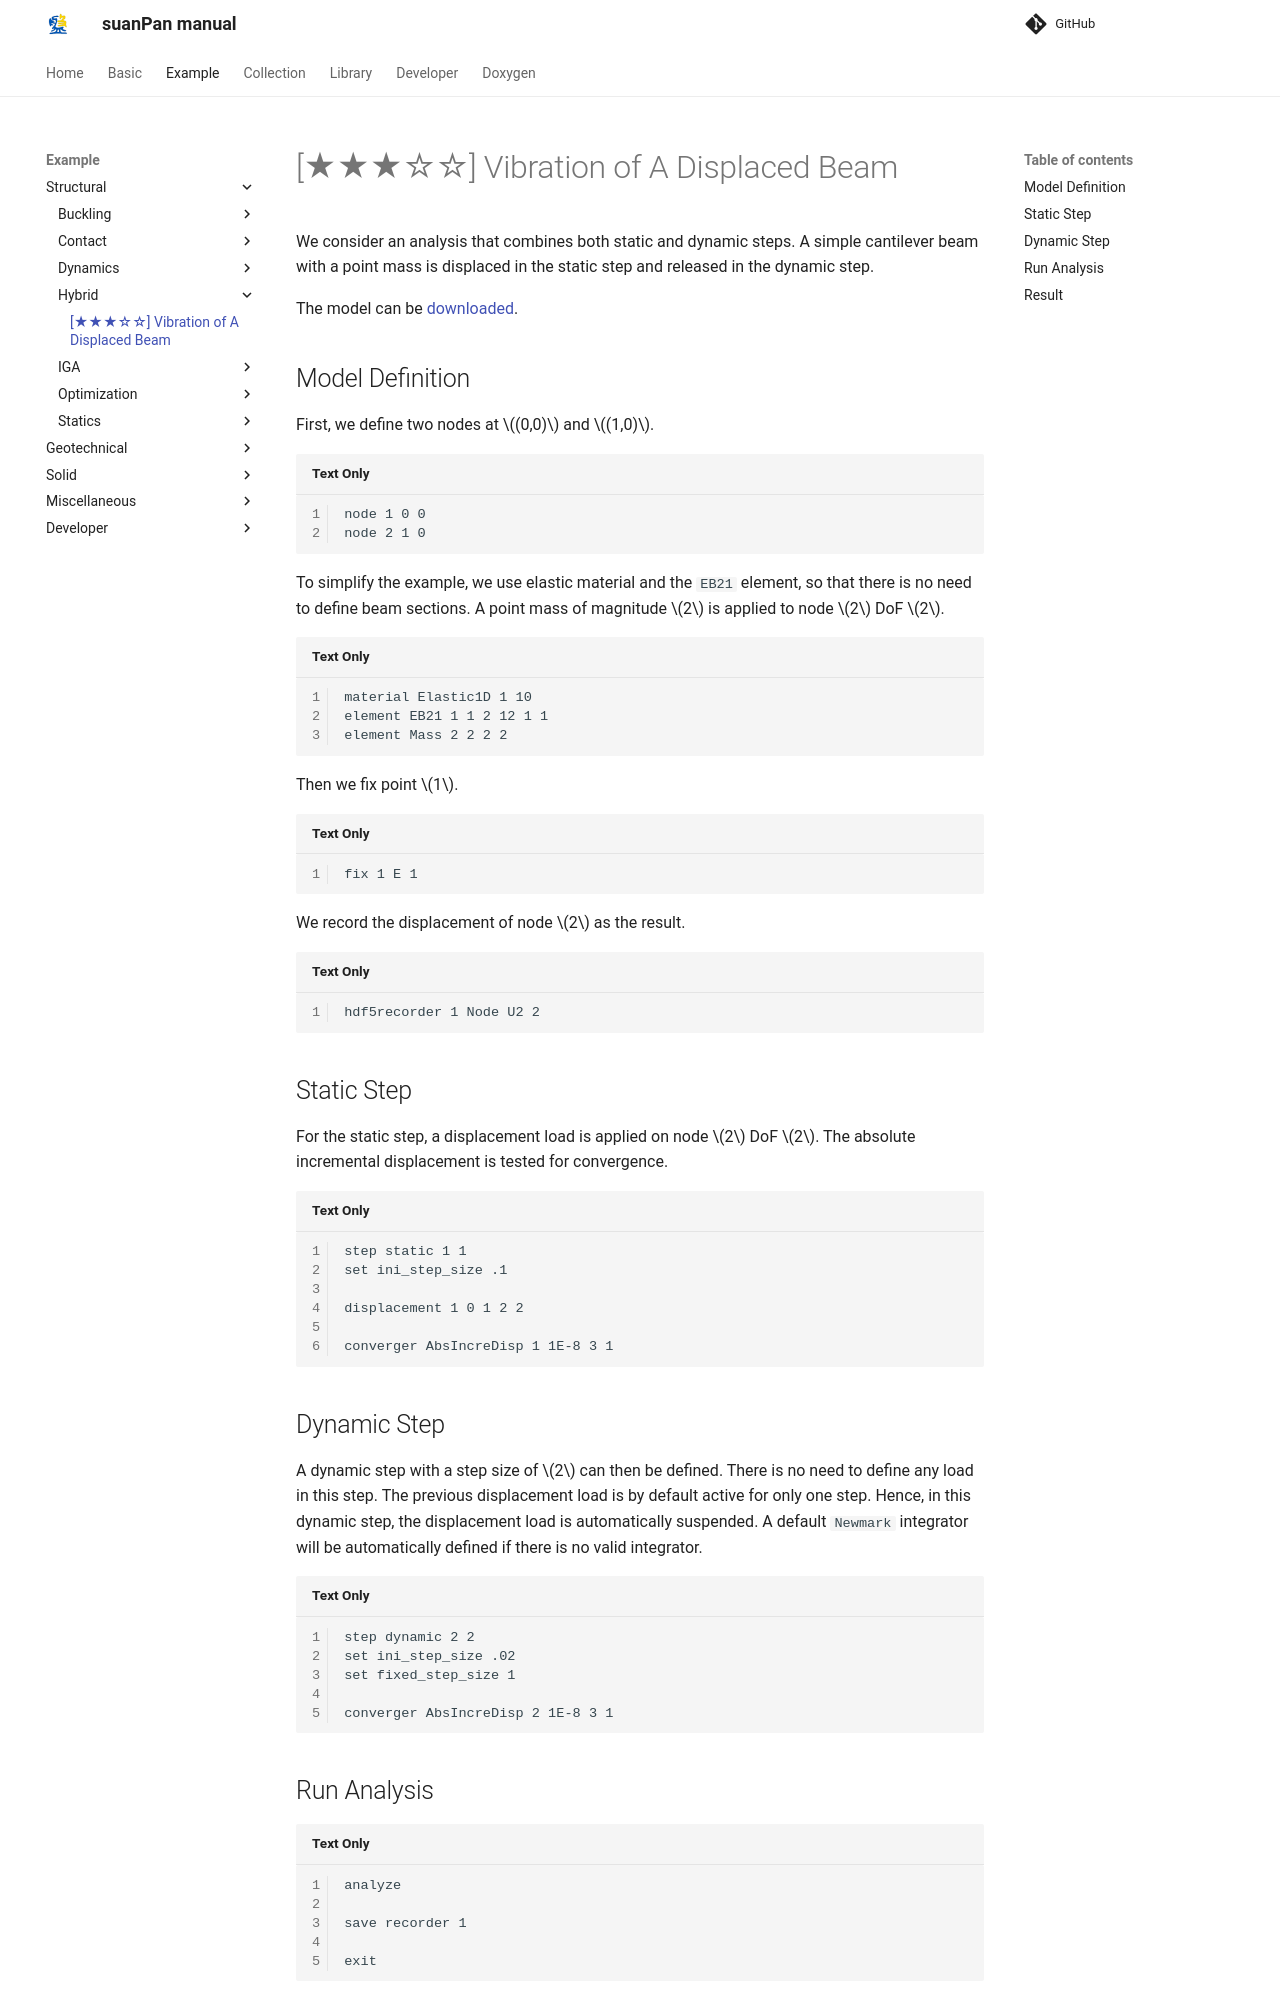

repository: TLCFEM/suanPan-manual · page: 4.4/Example/Structural/Hybrid/vibration-of-a-displaced-beam/index.html · generator: mkdocs

# [★★★☆☆] Vibration of A Displaced Beam

We consider an analysis that combines both static and dynamic steps.
A simple cantilever beam with a point mass is displaced in the static step and released in the dynamic step.

The model can be [downloaded](vibration-of-a-displaced-beam.supan).

## Model Definition

First, we define two nodes at $$(0,0)$$ and $$(1,0)$$.

```
node 1 0 0
node 2 1 0
```

To simplify the example, we use elastic material and the `EB21` element, so that there is no need to define beam sections.
A point mass of magnitude $$2$$ is applied to node $$2$$ DoF $$2$$.

```
material Elastic1D 1 10
element EB21 1 1 2 12 1 1
element Mass 2 2 2 2
```

Then we fix point $$1$$.

```
fix 1 E 1
```

We record the displacement of node $$2$$ as the result.

```
hdf5recorder 1 Node U2 2
```

## Static Step

For the static step, a displacement load is applied on node $$2$$ DoF $$2$$.
The absolute incremental displacement is tested for convergence.

```
step static 1 1
set ini_step_size .1

displacement 1 0 1 2 2

converger AbsIncreDisp 1 1E-8 3 1
```
